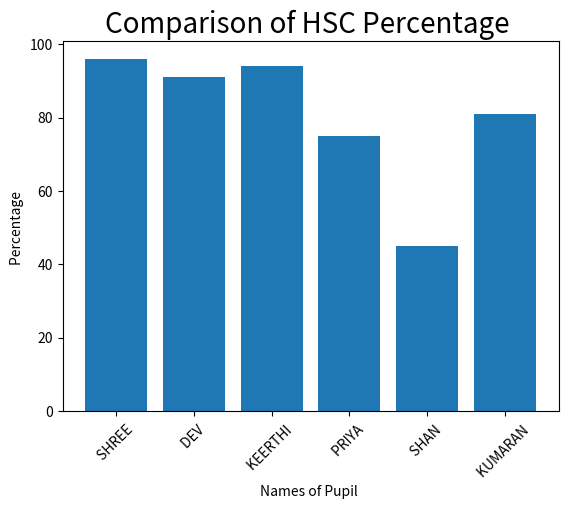

This chart was generated by the following Python code: (Note: this script raises an exception after producing the figure.)
import matplotlib.pyplot as hscmark
import numpy as np
Names = [ 'SHREE ',  'DEV ',  'KEERTHI ',  'PRIYA ',  'SHAN ',  'KUMARAN ']
xaxis = np.arange(len(Names))
Percentage_hsc = [96, 91, 94, 75, 45, 81]
hscmark.bar(Names, Percentage_hsc)
hscmark.xticks(xaxis, Names, rotation=45)
hscmark.xlabel( "Names of Pupil ")
hscmark.ylabel( "Percentage ")
hscmark.title( "Comparison of HSC Percentage ", fontsize=20, color= "green ")
hscmark.show()